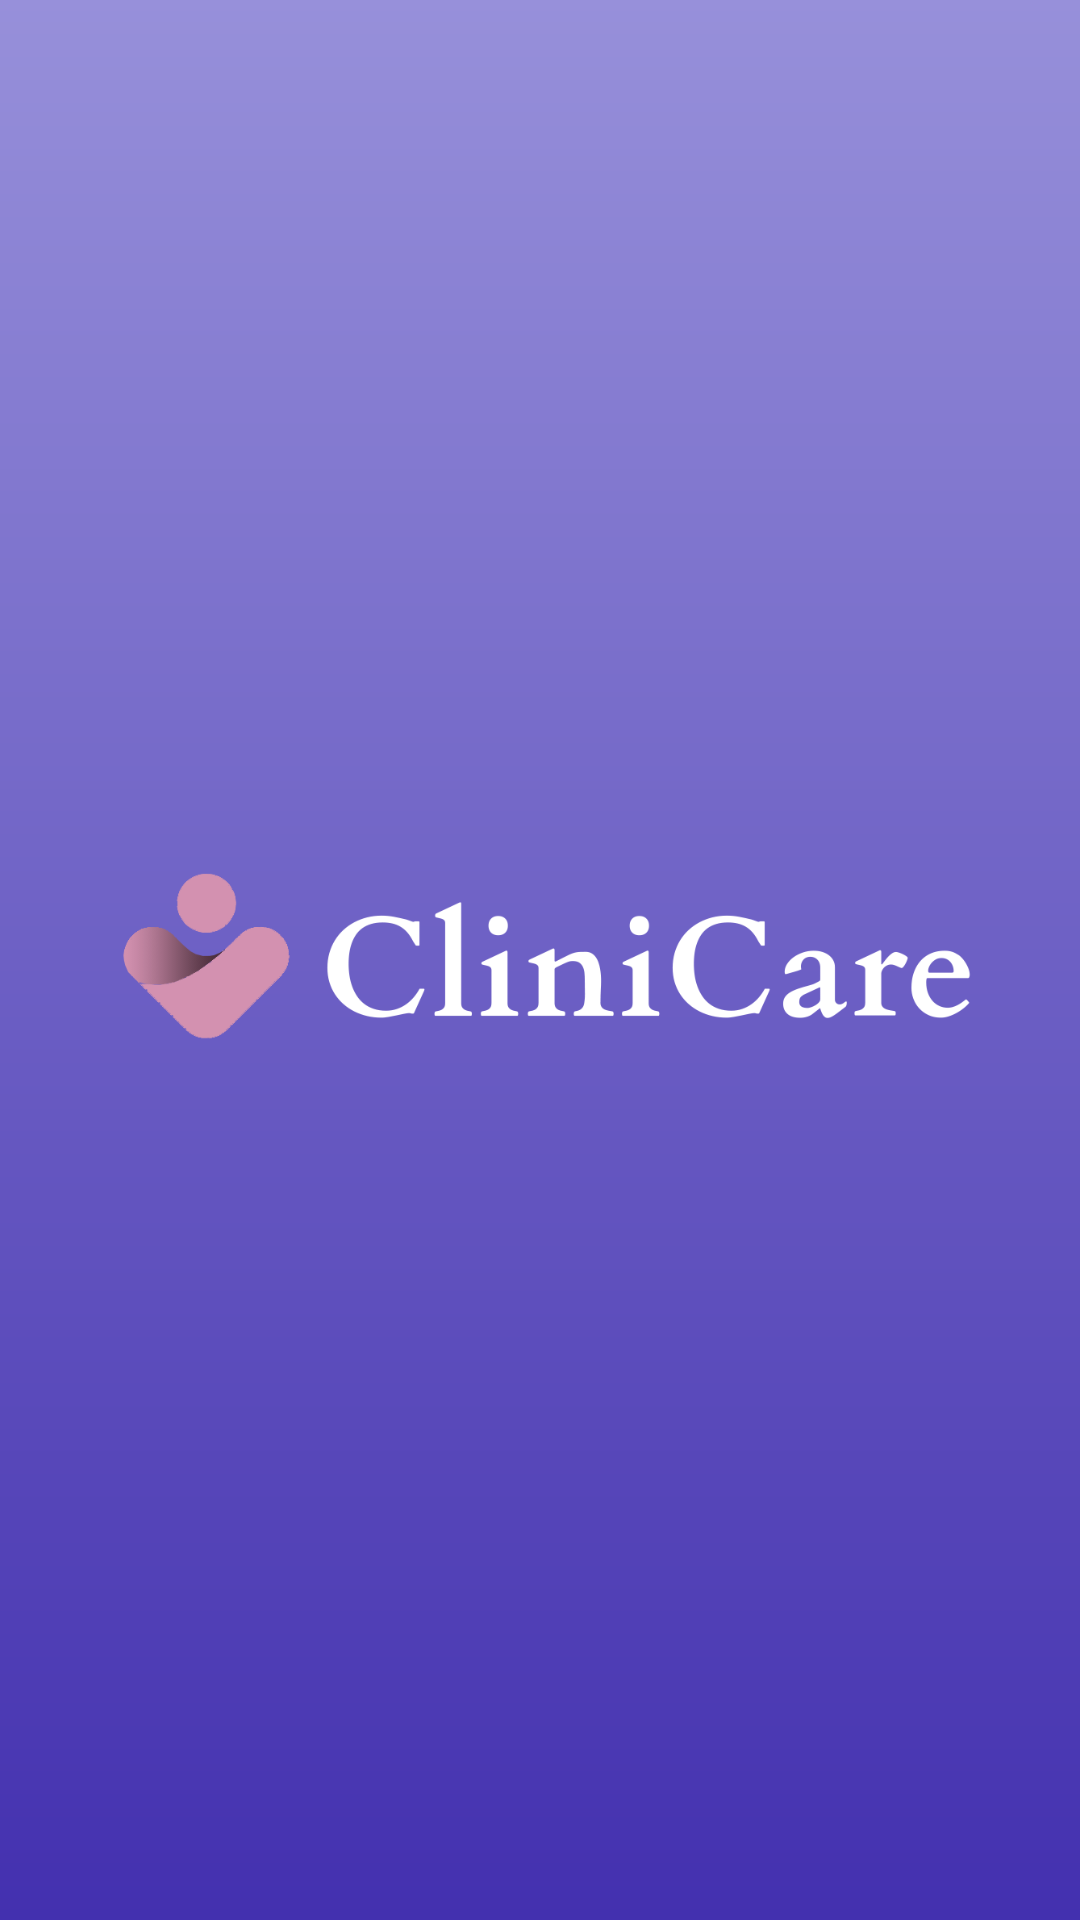

Layout XML and referenced resources for this Android screen:
<!-- AndroidManifest.xml: application theme Theme.HospitalAppointment -->
<!-- res/layout/activity_splash.xml -->
<?xml version="1.0" encoding="utf-8"?>
<androidx.constraintlayout.widget.ConstraintLayout xmlns:android="http://schemas.android.com/apk/res/android"
    xmlns:app="http://schemas.android.com/apk/res-auto"
    android:layout_width="match_parent"
    android:layout_height="match_parent"
    android:background="@drawable/gradient_bg">


    
    <ImageView
        android:id="@+id/logo"
        android:layout_width="324dp"
        android:layout_height="335dp"
        android:src="@drawable/mainlogo"
        app:layout_constraintBottom_toBottomOf="parent"
        app:layout_constraintEnd_toEndOf="parent"
        app:layout_constraintStart_toStartOf="parent"
        app:layout_constraintTop_toTopOf="parent" />

</androidx.constraintlayout.widget.ConstraintLayout>
<!-- resources referenced by this layout -->
<resources>
  <!-- drawable gradient_bg (drawable) -->
  <?xml version="1.0" encoding="utf-8"?>
  <shape xmlns:android="http://schemas.android.com/apk/res/android"
      android:shape="rectangle">
  
      <gradient
          android:startColor="#4330AF"
          android:endColor="#9790DA"
          android:angle="90"/>
  
  </shape>
  <!-- drawable mainlogo: png bitmap (drawable, 26236 bytes) -->
  <style name="Theme.HospitalAppointment" parent="Base.Theme.HospitalAppointment" />
  <style name="Base.Theme.HospitalAppointment" parent="Theme.Material3.DayNight.NoActionBar">
          
          
      </style>
</resources>
